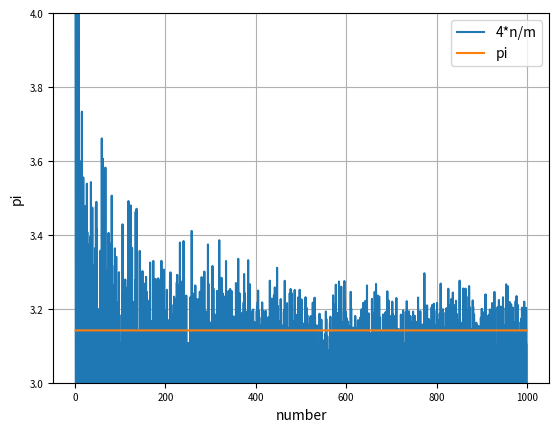

Generate this figure with matplotlib:
import numpy as np
import matplotlib.pyplot as plt
import random

# 円周率をモンテカルロ法で近似してみる
m = 0
num = []
pi = []
pi_a = []
for m in range(1, 1000):
    n = 0
    for i in range(m):
        x = random.uniform(0, 1)
        y = random.uniform(0, 1)
        if x ** 2 + y ** 2 <= 1.0:
            n = n + 1

        pi.append(4.0 * n / m)
        num.append(m)
        pi_a.append(np.pi)
plt.plot(num, pi, label="4*n/m")
plt.plot(num, pi_a, label="pi")

plt.ylim(3,4)

plt.xticks(fontsize=7)
plt.yticks(fontsize=7)

plt.grid(True)

plt.xlabel("number")
plt.ylabel("pi")

plt.legend(loc="upper right")

plt.show()
